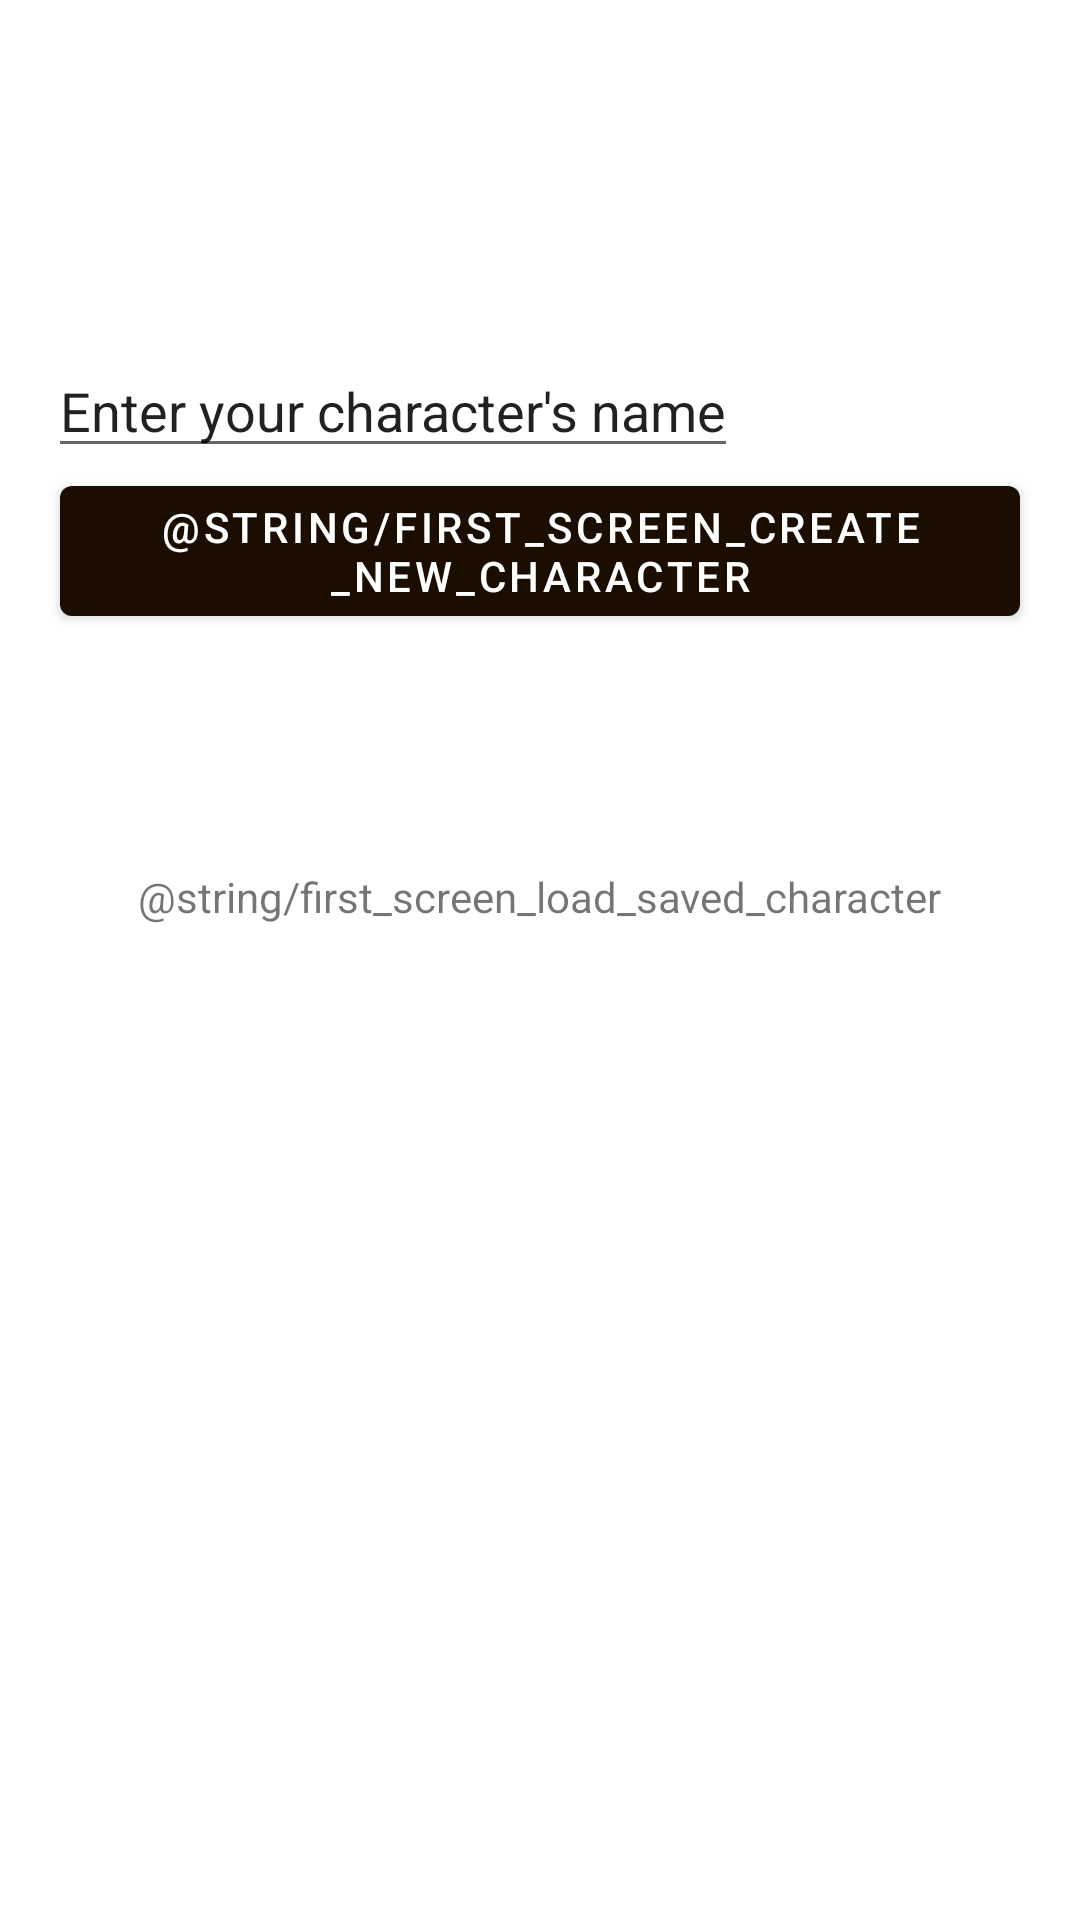

This screen was rendered from an Android layout file. Write that file and the resources it references.
<!-- AndroidManifest.xml: application theme Theme.Baigiamasis -->
<!-- res/layout/activity_first_screen.xml -->
<?xml version="1.0" encoding="utf-8"?>
<androidx.coordinatorlayout.widget.CoordinatorLayout xmlns:android="http://schemas.android.com/apk/res/android"
    xmlns:app="http://schemas.android.com/apk/res-auto"
    xmlns:tools="http://schemas.android.com/tools"
    android:layout_width="match_parent"
    android:layout_height="match_parent"
    tools:context=".FirstScreenActivity">

    <androidx.constraintlayout.widget.ConstraintLayout
        android:layout_width="match_parent"
        android:layout_height="match_parent">

        <EditText
            android:id="@+id/editTextCreateCharacter"
            android:layout_width="wrap_content"
            android:layout_height="wrap_content"
            android:layout_marginStart="16dp"
            android:text="Enter your character's name"
            app:layout_constraintStart_toStartOf="parent"
            app:layout_constraintBottom_toTopOf="@+id/materialButtonFirstScreenCreateNewCharacter">

        </EditText>

        <com.google.android.material.button.MaterialButton
            android:id="@+id/materialButtonFirstScreenCreateNewCharacter"
            android:layout_width="wrap_content"
            android:layout_height="wrap_content"
            android:layout_marginStart="16dp"
            android:layout_marginTop="156dp"
            android:layout_marginEnd="16dp"
            android:text="@string/first_screen_create_new_character"
            app:layout_constraintEnd_toEndOf="parent"
            app:layout_constraintStart_toStartOf="parent"
            app:layout_constraintTop_toTopOf="parent">

        </com.google.android.material.button.MaterialButton>

        <TextView
            android:id="@+id/textViewFirstScreenLoadSavedCharacter"
            android:layout_width="wrap_content"
            android:layout_height="wrap_content"
            android:layout_marginTop="78dp"
            android:text="@string/first_screen_load_saved_character"
            app:layout_constraintTop_toBottomOf="@+id/materialButtonFirstScreenCreateNewCharacter"
            app:layout_constraintEnd_toEndOf="parent"
            app:layout_constraintStart_toStartOf="parent">

        </TextView>

        <ListView
            android:layout_width="wrap_content"
            android:layout_height="wrap_content"
            app:layout_constraintTop_toBottomOf="@id/textViewFirstScreenLoadSavedCharacter"
            app:layout_constraintEnd_toEndOf="parent"
            app:layout_constraintStart_toStartOf="parent">

        </ListView>
    </androidx.constraintlayout.widget.ConstraintLayout>

</androidx.coordinatorlayout.widget.CoordinatorLayout>
<!-- resources referenced by this layout -->
<resources>
  <style name="Theme.Baigiamasis" parent="Theme.MaterialComponents.DayNight.DarkActionBar">
          
          <item name="colorPrimary">@color/background_brown</item>
          <item name="colorPrimaryVariant">@color/background_brown_alt</item>
          <item name="colorOnPrimary">@color/white</item>
          
          <item name="colorSecondary">@color/foreground_brown</item>
          <item name="colorSecondaryVariant">@color/foreground_yellow</item>
          <item name="colorOnSecondary">@color/black</item>
          
          <item name="android:statusBarColor" tools:targetApi="l">?attr/colorPrimaryVariant</item>
          
      </style>
  <color name="background_brown">#1b0d00</color>
  <color name="background_brown_alt">#211000</color>
  <color name="white">#FFFFFFFF</color>
  <color name="foreground_brown">#6e5b4a</color>
  <color name="foreground_yellow">#c4c166</color>
  <color name="black">#FF000000</color>
</resources>
